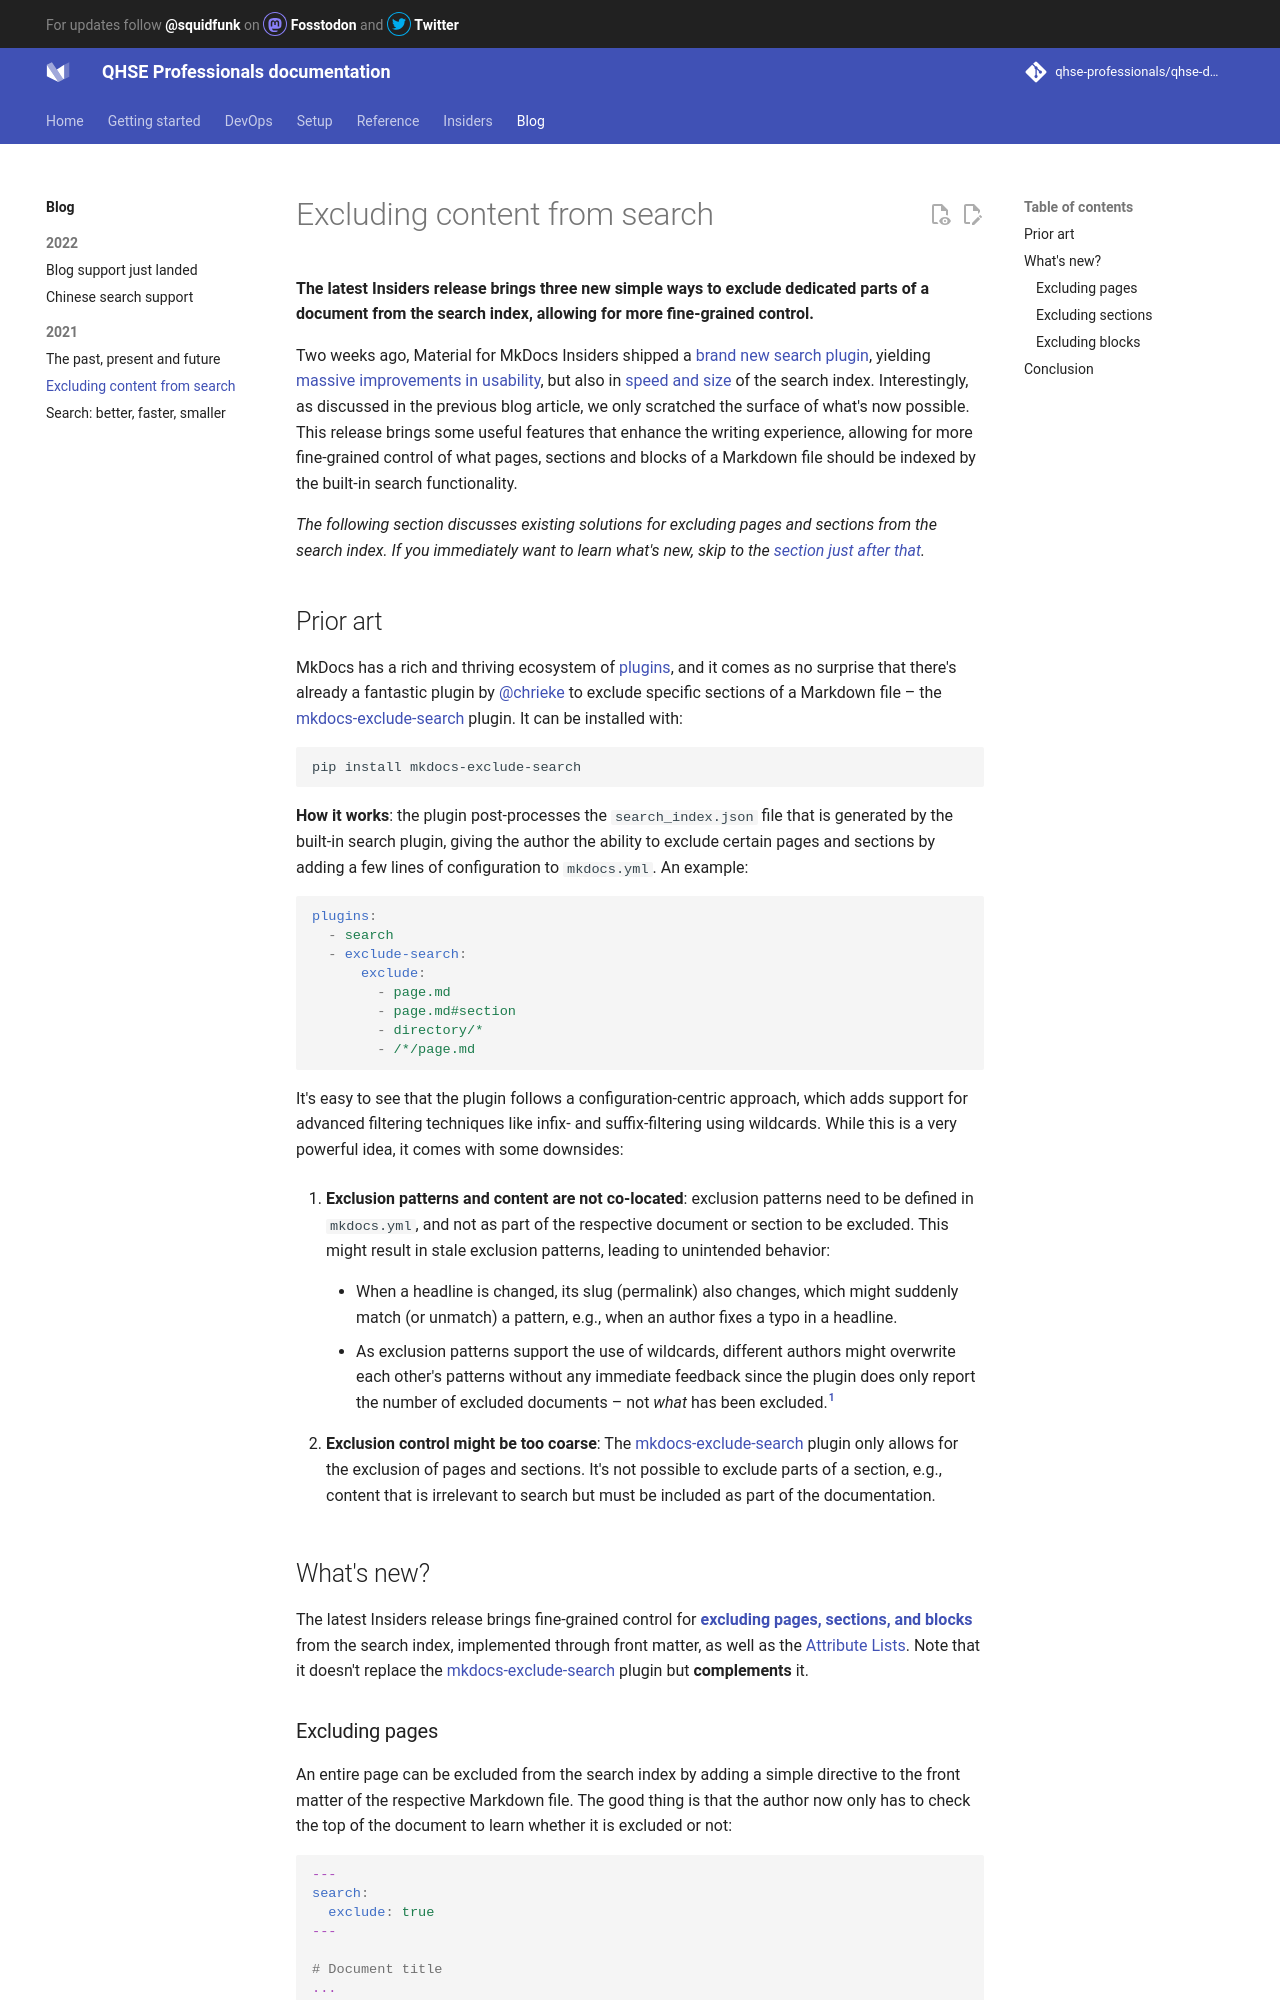

repository: qhse-professionals/qhse-docs · page: blog/posts/excluding-content-from-search/index.html · generator: mkdocs

---
date: 2021-09-26
authors: [squidfunk]
description: >
  Three new simple ways to exclude dedicated parts of a document from the search
  index, allowing for more fine-grained control
categories:
  - Search
links:
  - blog/posts/search-better-faster-smaller.md
  - setup/setting-up-site-search.md#search-exclusion
  - insiders/index.md#how-to-become-a-sponsor
---

# Excluding content from search

__The latest Insiders release brings three new simple ways to exclude
dedicated parts of a document from the search index, allowing for more
fine-grained control.__

Two weeks ago, Material for MkDocs Insiders shipped a [brand new search
plugin], yielding [massive improvements in usability], but also in [speed
and size] of the search index. Interestingly, as discussed in the previous
blog article, we only scratched the surface of what's now possible. This
release brings some useful features that enhance the writing experience,
allowing for more fine-grained control of what pages, sections and blocks of a
Markdown file should be indexed by the built-in search functionality.

<!-- more -->

_The following section discusses existing solutions for excluding pages and
sections from the search index. If you immediately want to learn what's new,
skip to the [section just after that][what's new]._

  [brand new search plugin]: search-better-faster-smaller.md
  [massive improvements in usability]: search-better-faster-smaller.md#whats-new
  [speed and size]: search-better-faster-smaller.md#benchmarks
  [what's new]: #whats-new

## Prior art

MkDocs has a rich and thriving ecosystem of [plugins], and it comes as no
surprise that there's already a fantastic plugin by @chrieke to exclude specific
sections of a Markdown file – the [mkdocs-exclude-search] plugin. It can be
installed with:

```
pip install mkdocs-exclude-search
```

__How it works__: the plugin post-processes the `search_index.json` file that
is generated by the built-in search plugin, giving the author the ability to
exclude certain pages and sections by adding a few lines of configuration to
`mkdocs.yml`. An example:

``` yaml
plugins:
  - search
  - exclude-search:
      exclude:
        - page.md
        - page.md#section
        - directory/*
        - /*/page.md
```

It's easy to see that the plugin follows a configuration-centric approach, which
adds support for advanced filtering techniques like infix- and suffix-filtering
using wildcards. While this is a very powerful idea, it comes with some
downsides:

1.  __Exclusion patterns and content are not co-located__: exclusion patterns
    need to be defined in `mkdocs.yml`, and not as part of the respective
    document or section to be excluded. This might result in stale exclusion
    patterns, leading to unintended behavior:

    - When a headline is changed, its slug (permalink) also changes, which might
      suddenly match (or unmatch) a pattern, e.g., when an author fixes a typo
      in a headline.

    - As exclusion patterns support the use of wildcards, different authors
      might overwrite each other's patterns without any immediate feedback since
      the plugin does only report the number of excluded documents – not _what_
      has been excluded.[^1]

  [^1]:
    When the log level is set to `DEBUG`, the plugin will report exactly which
    pages and sections have been excluded from the search index, but MkDocs will
    now flood the terminal with debug output from its core and other plugins.

2.  __Exclusion control might be too coarse__: The [mkdocs-exclude-search]
    plugin only allows for the exclusion of pages and sections. It's not
    possible to exclude parts of a section, e.g., content that is irrelevant
    to search but must be included as part of the documentation.

  [plugins]: https://github.com/mkdocs/mkdocs/wiki/MkDocs-Plugins
  [mkdocs-exclude-search]: https://github.com/chrieke/mkdocs-exclude-search
